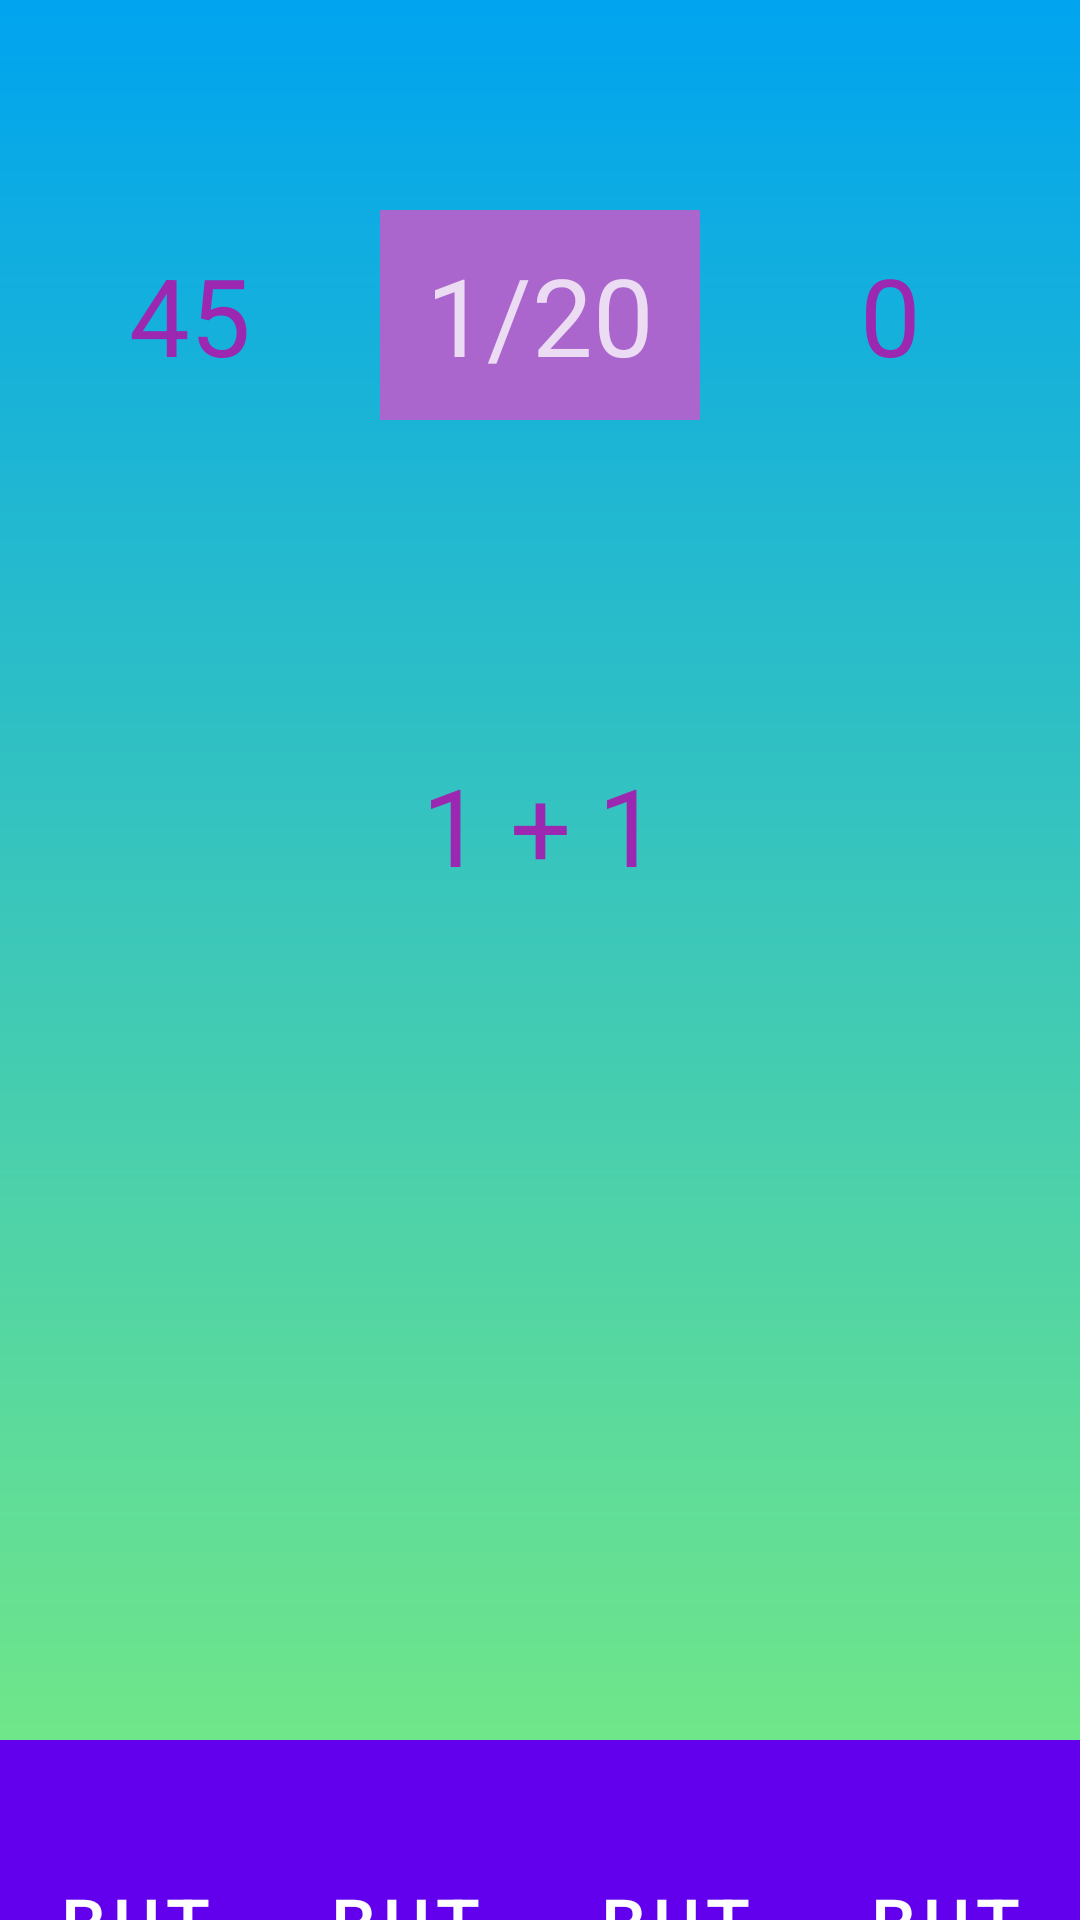

Write the Android layout XML for this screen, with the resource values it uses.
<!-- AndroidManifest.xml: application theme AppTheme -->
<!-- res/layout/activity_one_player_game.xml -->
<RelativeLayout
    xmlns:android="http://schemas.android.com/apk/res/android"
    android:layout_width="match_parent"
    android:layout_height="match_parent"
    android:orientation="vertical"
    android:background="@drawable/background_app"
    android:id="@+id/root_layout">

    <Space
        android:layout_width="match_parent"
        android:layout_height="70dp"
        android:layout_below="@id/space3"
        android:id="@+id/space4"/>

    <ImageButton
        android:id="@+id/imgBtnPlayAgain"
        android:layout_marginTop="70dp"
        android:layout_width="60dp"
        android:layout_height="60dp"
        android:layout_centerHorizontal="true"
        android:layout_above="@id/space6"
        android:onClick="playAgain"
        android:background="@drawable/button_shape"
        android:src="@drawable/ic_replay_24dp"
        android:visibility="gone"/>

    <LinearLayout
        android:id="@+id/layout_p2"
        android:layout_width="match_parent"
        android:layout_height="wrap_content"
        android:layout_below="@id/space4"
        android:orientation="horizontal">

        <TextView
            android:id="@+id/timeCountDownP2"
            android:layout_width="0dp"
            android:layout_height="70dp"
            android:layout_marginLeft="10dp"
            android:layout_weight="1"
            android:gravity="center"
            android:text="45"
            android:textColor="#9C27B0"
            android:textSize="36sp" />

        <TextView
            android:id="@+id/questionCounterP2"
            android:layout_width="0dp"
            android:layout_height="70dp"
            android:layout_weight="1"
            android:background="@android:color/holo_purple"
            android:text="1/20"
            android:gravity="center"
            android:textColor="#C4FFFFFF"
            android:textSize="36sp"
            android:layout_marginRight="10dp"
            android:layout_marginLeft="10dp"/>

        <TextView
            android:id="@+id/scoreP2"
            android:layout_width="0dp"
            android:layout_height="70dp"
            android:layout_marginRight="10dp"
            android:layout_weight="1"
            android:gravity="center"
            android:text="0"
            android:textColor="#9C27B0"
            android:textSize="36sp" />
    </LinearLayout>

    <Space
        android:layout_width="match_parent"
        android:layout_height="100dp"
        android:layout_below="@id/layout_p2"
        android:id="@+id/space5"/>

    <TextView
        android:id="@+id/questionTextP2"
        android:layout_width="300dp"
        android:layout_height="70dp"
        android:layout_below="@id/space5"
        android:layout_centerHorizontal="true"
        android:background="@drawable/bgbuttons"
        android:text="1 + 1"
        android:textAlignment="center"
        android:gravity="center"
        android:textColor="#9C27B0"
        android:textSize="36sp"/>

    <Space
        android:layout_width="match_parent"
        android:layout_height="270dp"
        android:layout_below="@id/questionTextP2"
        android:id="@+id/space6"/>

    <LinearLayout
        android:id="@+id/answersButtonsP2"
        android:layout_width="match_parent"
        android:layout_height="150dp"
        android:orientation="horizontal"
        android:weightSum="4"
        android:layout_below="@id/space6">

        <Button
            android:id="@+id/answer0P2"
            android:layout_width="0dp"
            android:layout_height="150dp"
            android:layout_weight="1"
            android:background="#00BCD4"
            android:onClick="checkAnswerP2"
            android:tag="0"
            android:text="Button"
            android:textSize="24sp" />

        <Button
            android:id="@+id/answer1P2"
            android:layout_width="0dp"
            android:layout_height="150dp"
            android:layout_weight="1"
            android:background="#FF9800"
            android:onClick="checkAnswerP2"
            android:tag="1"
            android:text="Button"
            android:textSize="24sp" />

        <Button
            android:id="@+id/answer2P2"
            android:layout_width="0dp"
            android:layout_height="150dp"
            android:layout_weight="1"
            android:background="#CDDC39"
            android:onClick="checkAnswerP2"
            android:tag="2"
            android:text="Button"
            android:textSize="24sp" />

        <Button
            android:id="@+id/answer3P2"
            android:layout_width="0dp"
            android:layout_height="150dp"
            android:layout_weight="1"
            android:background="#3F51B5"
            android:onClick="checkAnswerP2"
            android:tag="3"
            android:text="Button"
            android:textColor="#FFFFFF"
            android:textSize="24sp" />
    </LinearLayout>

</RelativeLayout>
<!-- resources referenced by this layout -->
<resources>
  <!-- drawable background_app (drawable) -->
  <?xml version="1.0" encoding="utf-8"?>
  <shape xmlns:android="http://schemas.android.com/apk/res/android">
      <gradient
          android:startColor="@color/mblue"
          android:endColor="@color/green"
          android:angle="270"/>
  </shape>
  <!-- drawable button_shape (drawable) -->
  <?xml version="1.0" encoding="utf-8"?>
  <selector xmlns:android="http://schemas.android.com/apk/res/android">
  
      <item android:state_pressed="false">
          <shape android:shape="rectangle">
              <corners android:radius="10dp"/>
              <solid android:color="@color/blue"/>
              <padding android:left="0dp"
                  android:top="0dp"
                  android:right="0dp"
                  android:bottom="0dp"/>
              <stroke android:width="2dp"
                  android:color="#000"/>
          </shape>
      </item>
  
      <item android:state_pressed="true">
          <shape android:shape="rectangle">
              <corners android:radius="10dp"/>
              <solid android:color="@color/green"/>
              <padding android:left="0dp"
                  android:top="0dp"
                  android:right="0dp"
                  android:bottom="0dp"/>
              <stroke android:width="2dp"
                  android:color="#000"/>
          </shape>
      </item>
  
  </selector>
  <!-- drawable ic_replay_24dp (drawable) -->
  <vector android:height="48dp" android:tint="#000000"
      android:viewportHeight="24.0" android:viewportWidth="24.0"
      android:width="48dp" xmlns:android="http://schemas.android.com/apk/res/android">
      <path android:fillColor="#FF000000" android:pathData="M12,5V1L7,6l5,5V7c3.31,0 6,2.69 6,6s-2.69,6 -6,6 -6,-2.69 -6,-6H4c0,4.42 3.58,8 8,8s8,-3.58 8,-8 -3.58,-8 -8,-8z"/>
  </vector>
  <style name="AppTheme" parent="Theme.MaterialComponents.Light.DarkActionBar">
  
          
          <item name="colorPrimary">@color/colorPrimary</item>
          <item name="colorPrimaryDark">@color/colorPrimaryDark</item>
          <item name="colorAccent">@color/colorAccent</item>
  
      </style>
  <color name="mblue">#00A4EF</color>
  <color name="green">#7BED7F</color>
  <color name="blue">#03A9F4</color>
  <color name="colorPrimary">#6200EE</color>
  <color name="colorPrimaryDark">#3B0885</color>
  <color name="colorAccent">#0DDEFF</color>
</resources>
